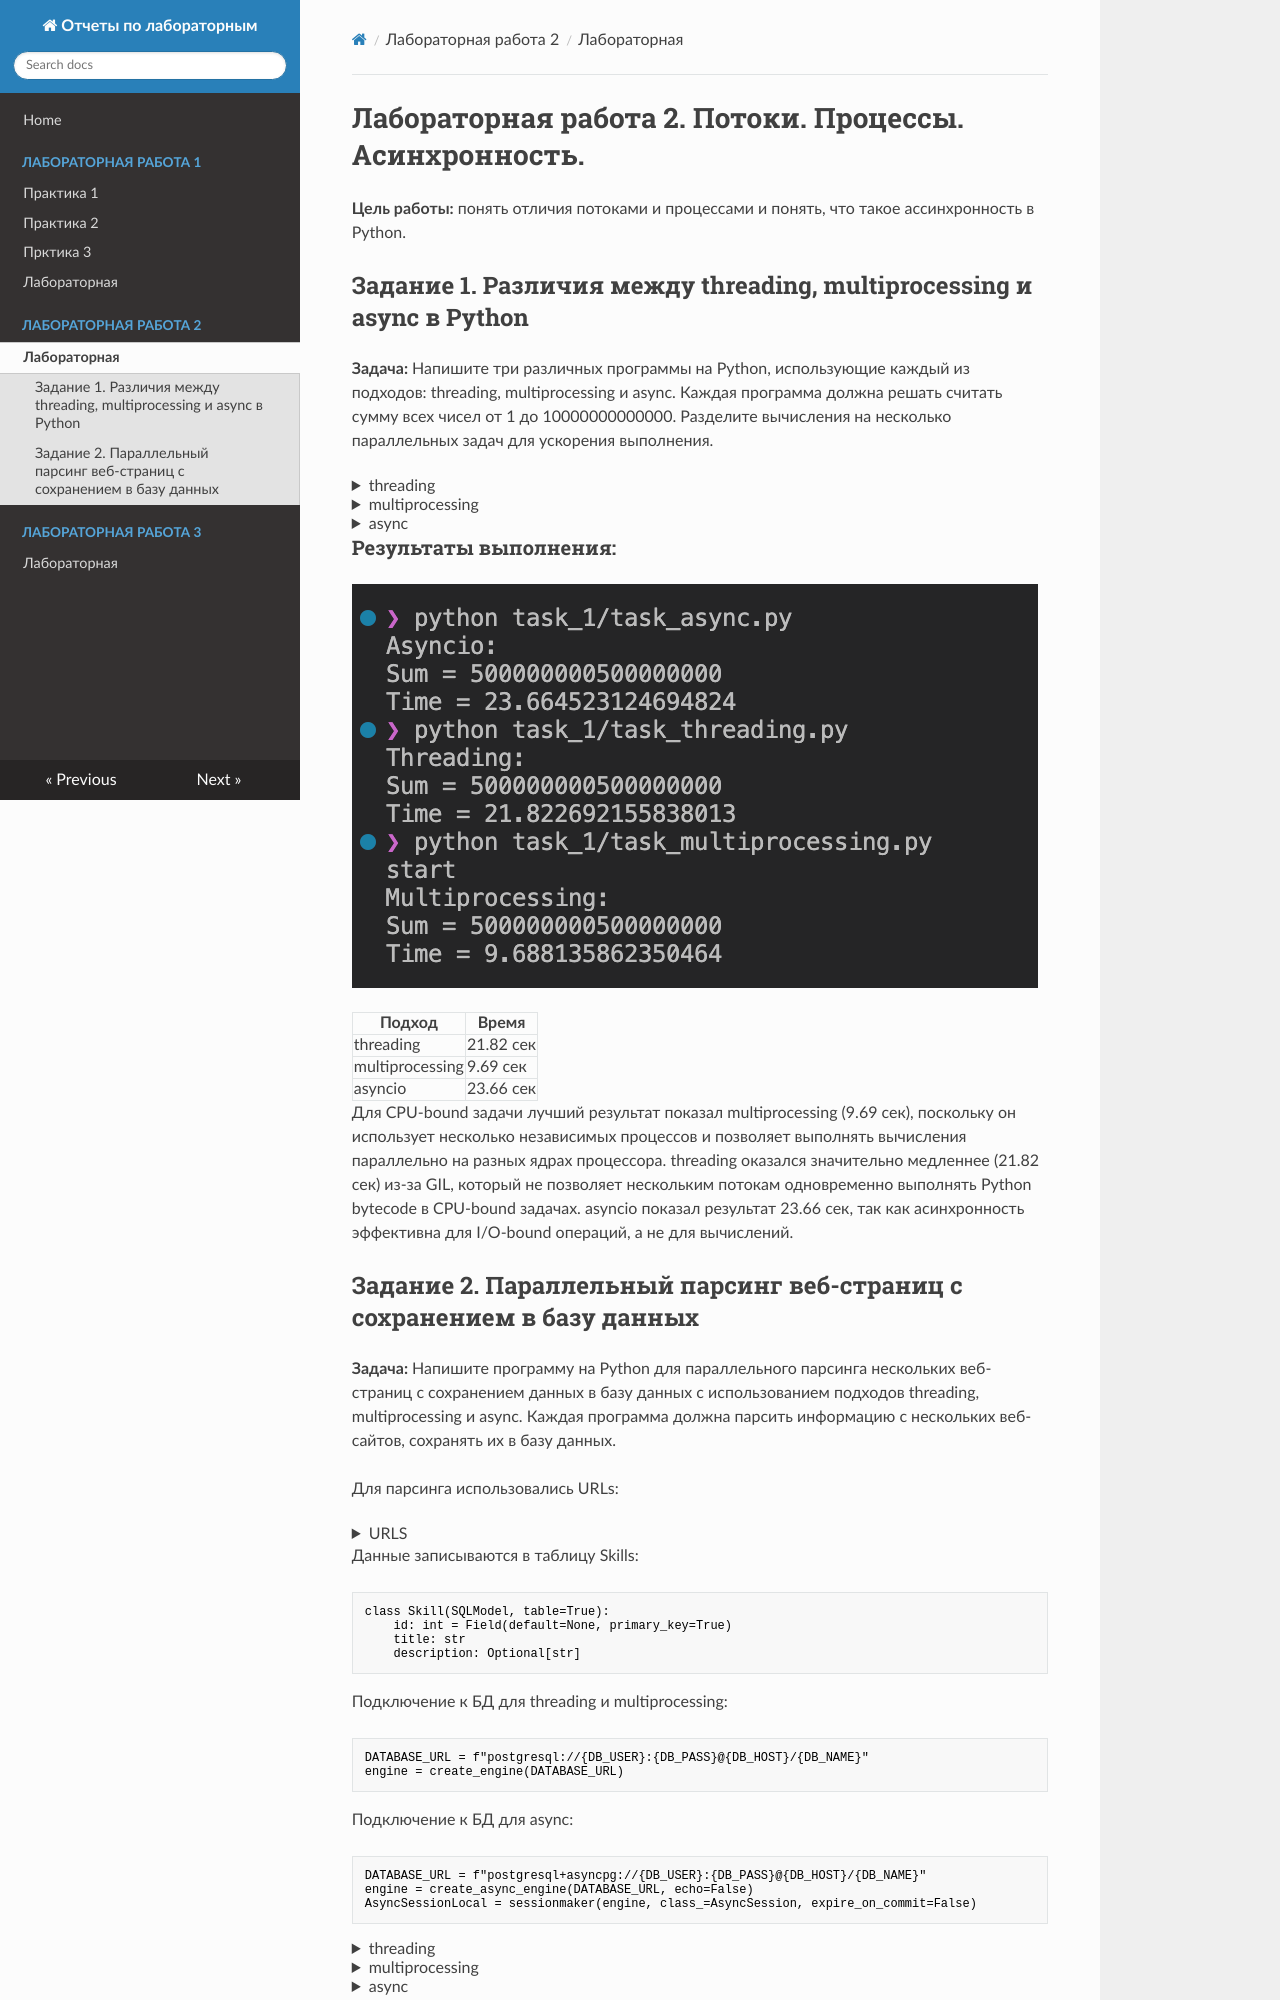

repository: elizawetta/ITMO_ICT_WebDevelopment_tools_2025-2026 · page: lab2/index.html · generator: mkdocs

# Лабораторная работа 2. Потоки. Процессы. Асинхронность.

**Цель работы:** понять отличия потоками и процессами и понять, что такое ассинхронность в Python.

## Задание 1. Различия между threading, multiprocessing и async в Python

**Задача:** Напишите три различных программы на Python, использующие каждый из подходов: threading, multiprocessing и async. Каждая программа должна решать считать сумму всех чисел от 1 до 10000000000000. Разделите вычисления на несколько параллельных задач для ускорения выполнения.

<details>
  <summary>threading</summary>

```python
import threading
import time

N = 1000000000
# N = 10000000000000
NUM_THREADS = 4

results = [0] * NUM_THREADS


def calculate_sum(start, end, index):
    local_sum = 0

    for i in range(start, end + 1):
        local_sum += i

    results[index] = local_sum


if __name__ == "__main__":
    chunk_size = N // NUM_THREADS
    threads = []
    start_time = time.time()

    for i in range(NUM_THREADS):
        start_num = i * chunk_size + 1

        if i == NUM_THREADS - 1:
            end_num = N
        else:
            end_num = (i + 1) * chunk_size

        thread = threading.Thread(
            target=calculate_sum,
            args=(start_num, end_num, i)
        )

        threads.append(thread)
        thread.start()

    for thread in threads:
        thread.join()

    total_sum = sum(results)

    end_time = time.time()

    print("Threading:")
    print("Sum =", total_sum)
    print("Time =", end_time - start_time)
```

</details>

<details>
  <summary>multiprocessing</summary>

```python 
import multiprocessing
import time

N = 1_000_000_000
# N = 10000000000000
NUM_PROCESSES = 4


def calculate_sum(start, end):
    local_sum = 0

    for i in range(start, end + 1):
        local_sum += i

    return local_sum


if __name__ == "__main__":

    chunk_size = N // NUM_PROCESSES
    tasks = []

    for i in range(NUM_PROCESSES):

        start_num = i * chunk_size + 1

        if i == NUM_PROCESSES - 1:
            end_num = N
        else:
            end_num = (i + 1) * chunk_size

        tasks.append((start_num, end_num))
    print('start')

    start_time = time.time()

    with multiprocessing.Pool(NUM_PROCESSES) as pool:
        results = pool.starmap(calculate_sum, tasks)

    total_sum = sum(results)

    end_time = time.time()

    print("Multiprocessing:")
    print("Sum =", total_sum)
    print("Time =", end_time - start_time)

```

</details>

<details>
  <summary>async</summary>

```python 
import asyncio
import time

N = 1_000_000_000
# N = 10000000000000
NUM_TASKS = 4


async def calculate_sum(start, end):
    local_sum = 0
    for i in range(start, end + 1):
        local_sum += i
    return local_sum    


async def main():

    chunk_size = N // NUM_TASKS
    tasks = []

    for i in range(NUM_TASKS):

        start_num = i * chunk_size + 1

        if i == NUM_TASKS - 1:
            end_num = N
        else:
            end_num = (i + 1) * chunk_size

        tasks.append(
            asyncio.create_task(
                calculate_sum(start_num, end_num)
            )
        )

    results = await asyncio.gather(*tasks)

    return sum(results)


start_time = time.time()

total_sum = asyncio.run(main())

end_time = time.time()

print("Asyncio:")
print("Sum =", total_sum)
print("Time =", end_time - start_time)
```

</details>


### Результаты выполнения: 
![](src/1.png)


<table>
  <tr>
    <th>Подход</th>
    <th>Время</th>
  </tr>
  <tr>
    <td>threading</td>
    <td>21.82 сек</td>
  </tr>
  <tr>
    <td>multiprocessing</td>
    <td>9.69 сек</td>
  </tr>
  <tr>
    <td>asyncio</td>
    <td>23.66 сек</td>
  </tr>
</table>

Для CPU-bound задачи лучший результат показал multiprocessing (9.69 сек), поскольку он использует несколько независимых процессов и позволяет выполнять вычисления параллельно на разных ядрах процессора. threading оказался значительно медленнее (21.82 сек) из-за GIL, который не позволяет нескольким потокам одновременно выполнять Python bytecode в CPU-bound задачах. asyncio показал результат 23.66 сек, так как асинхронность эффективна для I/O-bound операций, а не для вычислений.
